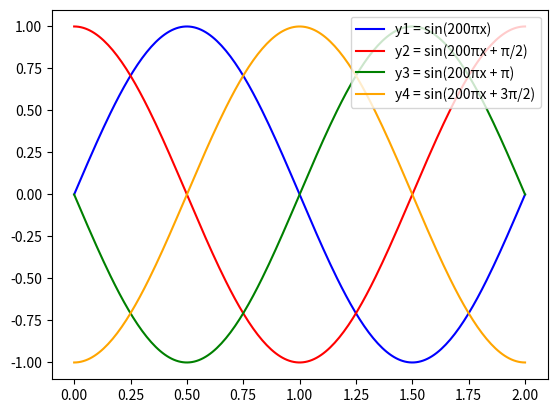

This figure's Python source: (Note: this script raises an exception after producing the figure.)
import numpy as np
import matplotlib.pyplot as plt

x = np.linspace(0, 2, 200)

y1 = np.sin(200 * np.pi * x )
y2 = np.sin(200 * np.pi * x + np.pi / 2)
y3 = np.sin(200 * np.pi * x + np.pi)
y4 = np.sin(200 * np.pi * x + 3 * np.pi / 2)

plt.plot(x, y1, label='y1 = sin(200πx)', color='blue')
plt.plot(x, y2, label='y2 = sin(200πx + π/2)', color='red')
plt.plot(x, y3, label='y3 = sin(200πx + π)', color='green')
plt.plot(x, y4, label='y4 = sin(200πx + 3π/2)', color='orange')
plt.legend(loc='upper right')
plt.savefig('Lab2/PhaseShift.pdf')
plt.show()

fig, axs = plt.subplots(5)

noise = np.random.normal(0, 1, y1.shape)
ratio = [0.1, 1, 10, 100, 1000]
signal_power = np.linalg.norm(y1)**2
noise_power = np.linalg.norm(noise)**2

for i in range(5):
    k = np.sqrt(signal_power / (ratio[i] * noise_power))
    y1_noisy = y1 + k * noise

    axs[i].plot(x, y1_noisy, label=f'y1 with Signal to Noise Ratio = {ratio[i]}', color='purple')
    axs[i].plot(x, y1, label='Original y1', color='blue', linestyle='--')
    axs[i].legend(loc='upper right')

plt.savefig('Lab2/SignalNoising.pdf')
plt.show()